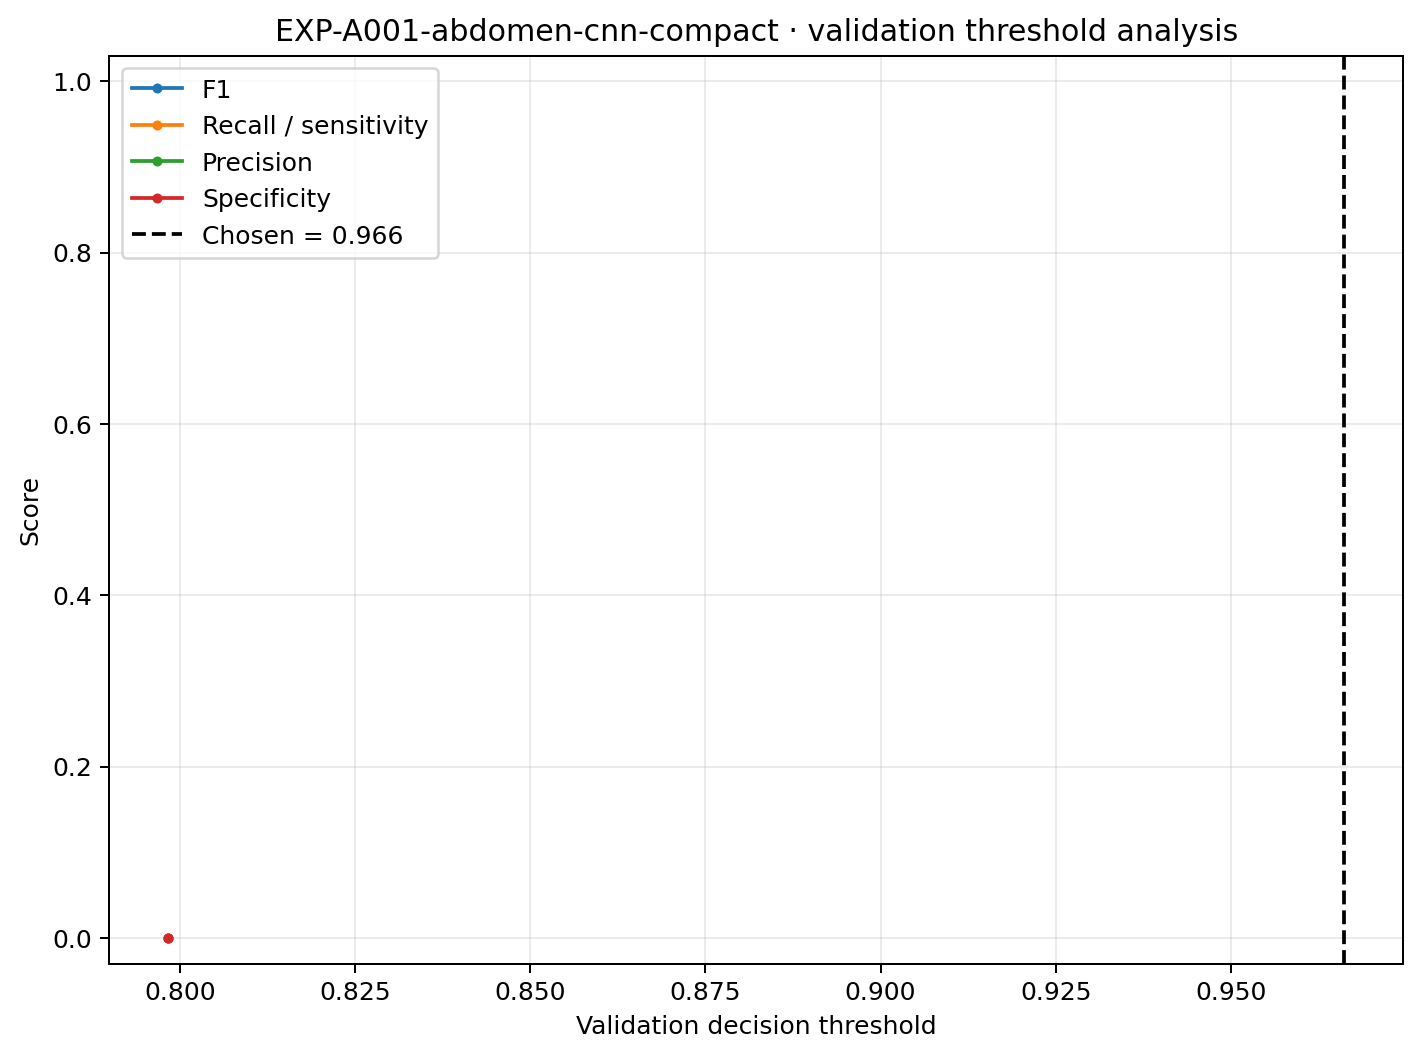

Values plotted in this chart, from the file beside it:
threshold, f1, recall_sensitivity, precision, specificity
0.7983, 0.0, 0.0, 0.0, 0.0
